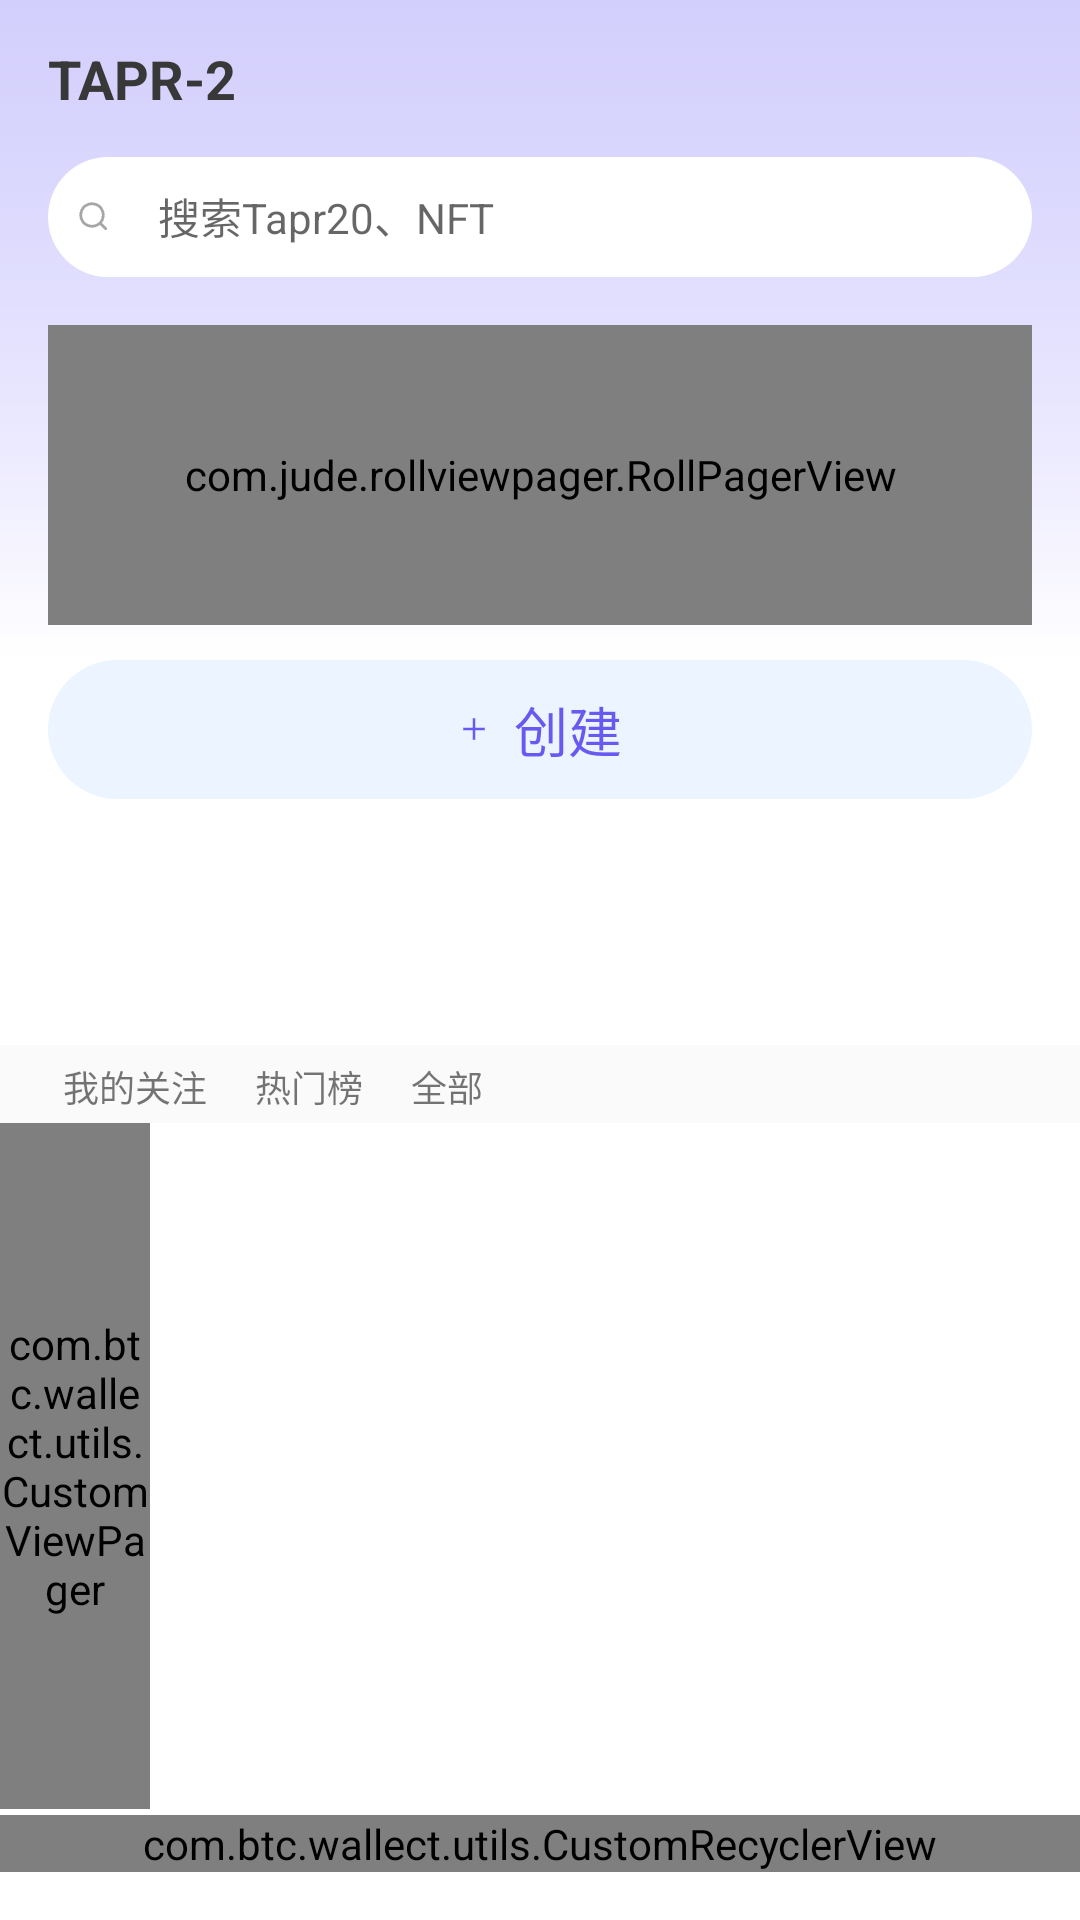

Reconstruct the res/layout file that produces this screen, plus the resources it refers to.
<!-- AndroidManifest.xml: application theme AppTheme -->
<!-- res/layout/fragment_tapr.xml -->
<?xml version="1.0" encoding="utf-8"?>
<LinearLayout xmlns:android="http://schemas.android.com/apk/res/android"
    xmlns:app="http://schemas.android.com/apk/res-auto"
    xmlns:tools="http://schemas.android.com/tools"
    android:layout_width="match_parent"
    android:layout_height="match_parent"
    android:background="@color/white"
    android:orientation="vertical">

    <LinearLayout

        android:layout_width="match_parent"
        android:layout_height="220dp"
        android:background="@mipmap/bg_tapr_top"
        android:orientation="vertical">


        <TextView
            android:layout_width="match_parent"
            android:layout_height="wrap_content"
            android:layout_marginHorizontal="16dp"
            android:layout_marginTop="14dp"
            android:text="TAPR-2"
            android:textColor="@color/color_3838"
            android:textSize="18sp"
            android:textStyle="bold" />

        <EditText
            android:id="@+id/search_edit_text"
            android:layout_width="match_parent"
            android:layout_height="40dp"
            android:layout_marginHorizontal="16dp"
            android:layout_marginTop="14dp"
            android:background="@drawable/bg_white_r50"
            android:drawableLeft="@mipmap/icon_seach"
            android:drawablePadding="16dp"
            android:hint="@string/app_txt69"
            android:maxLines="1"
            android:textSize="14dp" />

        <com.jude.rollviewpager.RollPagerView
            android:id="@+id/roll_banner"
            android:layout_width="match_parent"
            android:layout_height="100dp"
            android:layout_marginHorizontal="16dp"
            android:layout_marginVertical="16dp"
            android:layout_marginTop="16dp" />

    </LinearLayout>

    <LinearLayout
        android:id="@+id/ll_btn_create"
        android:layout_width="match_parent"
        android:layout_height="wrap_content"
        android:layout_marginHorizontal="16dp"
        android:background="@drawable/bg_side_f4ff"
        android:gravity="center"
        android:orientation="horizontal">

        <ImageView
            android:layout_width="wrap_content"
            android:layout_height="wrap_content"
            android:layout_gravity="center_vertical"
            android:src="@mipmap/icon_plus" />

        <TextView
            android:id="@+id/tv_submit"
            android:layout_width="wrap_content"
            android:layout_height="wrap_content"
            android:layout_gravity="center_vertical"
            android:layout_marginLeft="8dp"
            android:src="@mipmap/img_txt_create"
            android:text="@string/app_txt53"
            android:textColor="@color/color_5af0"
            android:textSize="18sp" />
    </LinearLayout>

    <com.google.android.material.tabs.TabLayout
        android:id="@+id/tapr_tabLayout"
        android:layout_width="wrap_content"
        android:layout_height="50dp"
        android:layout_marginTop="16dp"

        app:tabIndicatorColor="@color/color_71f2"
        app:tabIndicator="@mipmap/img_tab_bottom"
        app:tabIndicatorHeight="5dp"
        app:tabGravity="center"

        app:tabIndicatorFullWidth="false"
        app:tabMode="auto"
        app:tabSelectedTextColor="@color/color_3838"

        app:tabTextColor="@color/gray_text_light" />

    <LinearLayout

        android:layout_width="match_parent"
        android:layout_height="26dp"
        android:layout_marginTop="16dp"
android:padding="5dp"
        android:background="@color/color_fafa"

        android:orientation="horizontal">

        <TextView

            android:id="@+id/tv_me_attention_list"
            android:layout_width="wrap_content"
            android:layout_height="wrap_content"
            android:textSize="12sp"
            android:layout_gravity="center_vertical"
            android:layout_marginHorizontal="16dp"
            android:text="@string/app_txt72"/>

        <TextView
            android:id="@+id/tv_hot_list"
            android:layout_width="wrap_content"
            android:layout_height="wrap_content"
            android:layout_gravity="center_vertical"

            android:src="@mipmap/img_txt_create"
            android:text="@string/app_txt73"


            android:textSize="12sp" />
        <TextView
            android:id="@+id/tv_all_list"
            android:layout_width="wrap_content"
            android:layout_height="wrap_content"
            android:layout_marginLeft="16dp"
            android:layout_gravity="center_vertical"
            android:textSize="12sp"
            android:text="@string/app_txt74"/>
    </LinearLayout>

    <com.btc.wallect.utils.CustomViewPager
        android:id="@+id/tapr_viewPager"
        android:layout_width="50dp"
        android:textSize="12sp"
        android:layout_height="0dp"
        android:layout_weight="1" />


    <com.btc.wallect.utils.CustomRecyclerView
        android:id="@+id/recycler_tapr_detail"
        android:layout_width="match_parent"
        android:layout_height="wrap_content"
        android:layout_marginTop="2dp"
        android:layout_marginBottom="16dp"
        app:layoutManager="androidx.recyclerview.widget.LinearLayoutManager"
        android:background="@drawable/bg_white"

        />

</LinearLayout>
<!-- resources referenced by this layout -->
<resources>
  <color name="color_3838">#383838</color>
  <color name="color_5af0">#665AF0</color>
  <color name="color_71f2">#7B71F2</color>
  <color name="color_fafa"> #FAFAFA</color>
  <color name="gray_text_light">#979797</color>
  <color name="white">#ffffffff</color>
  <!-- drawable bg_side_f4ff (drawable) -->
  <?xml version="1.0" encoding="utf-8"?>
  <shape xmlns:android="http://schemas.android.com/apk/res/android"
      android:shape="rectangle">
      
      <solid android:color="@color/color_f4ff"/>
      
      <stroke android:width="0dp" android:color="#838B83"/>
      
      <corners android:radius="50dp" />
      
      
      
      
      
      <padding android:bottom="10dp"
          android:top="10dp"
          android:right="10dp"
          android:left="10dp"/>
  </shape>
  <!-- drawable bg_white (drawable) -->
  <?xml version="1.0" encoding="utf-8"?>
  <selector
      xmlns:android="http://schemas.android.com/apk/res/android">
      <item android:state_pressed="true">
          <shape>
              <solid android:color="@color/white" />
              <corners android:radius="5dip" />
          </shape>
      </item>
      <item>
          <shape>
              <solid android:color="@color/white" />
              <corners android:radius="5dip" />
          </shape>
      </item>
  </selector>
  <!-- drawable bg_white_r50 (drawable) -->
  <?xml version="1.0" encoding="utf-8"?>
  <shape xmlns:android="http://schemas.android.com/apk/res/android"
      android:shape="rectangle">
      
      <solid android:color="@color/white"/>
      
      <stroke android:width="0dp" android:color="#838B83"/>
      
      <corners android:radius="50dp" />
      
      
      
      
      
      <padding android:bottom="10dp"
          android:top="10dp"
          android:right="10dp"
          android:left="10dp"/>
  </shape>
  <!-- mipmap bg_tapr_top: png bitmap (mipmap-xxhdpi, 2930 bytes) -->
  <!-- mipmap icon_plus: png bitmap (mipmap-xxhdpi, 259 bytes) -->
  <!-- mipmap icon_seach: png bitmap (mipmap-xxhdpi, 492 bytes) -->
  <!-- mipmap img_tab_bottom: png bitmap (mipmap-xxhdpi, 205 bytes) -->
  <!-- mipmap img_txt_create: png bitmap (mipmap-xxhdpi, 696 bytes) -->
  <string name="app_txt53">创建</string>
  <string name="app_txt69">搜索Tapr20、NFT</string>
  <string name="app_txt72">我的关注</string>
  <string name="app_txt73">热门榜</string>
  <string name="app_txt74">全部</string>
  <style name="AppTheme" parent="Theme.AppCompat.Light.NoActionBar">
          
          <item name="colorPrimary">@color/colorPrimary</item>
          <item name="colorPrimaryDark">@color/colorPrimaryDark</item>
          <item name="colorAccent">@color/colorAccent</item>
      </style>
  <color name="color_f4ff">#EBF4FF</color>
  <color name="colorPrimary">#3F51B5</color>
  <color name="colorPrimaryDark">#303F9F</color>
  <color name="colorAccent">#FF4081</color>
</resources>
